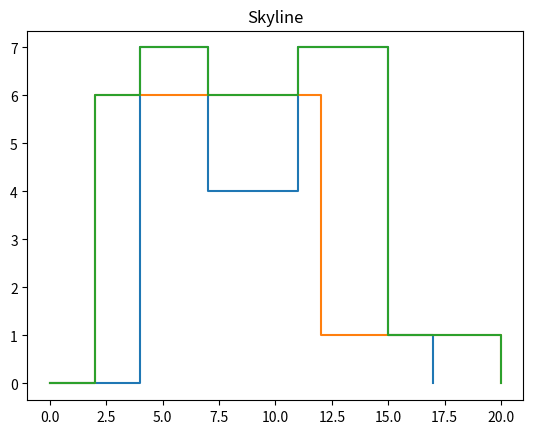

Write Python code to recreate this figure.
from matplotlib import pyplot as plt


def union_skyline(A, B):
    # estruturando os skylines de modo mais organizado
    Ax = [A[i] for i in range(0, len(A), 2)]
    Ay = [A[i] for i in range(1, len(A), 2)]
    Ay.append(0) #ter o último y=0 facilita nas contas
    Bx = [B[i] for i in range(0, len(B), 2)]
    By = [B[i] for i in range(1, len(B), 2)]
    By.append(0) #ter o último y=0 facilita nas contas

    # inicializa, com os primeiros elementos
    aux_Ax = [0]
    aux_Ay = [Ay[0]]
    aux_Bx = [0]
    aux_By = [By[0]]

    i=1
    j=1
    # copia A e B com o intervalo inteiro, com repetições onde tem buracos
    while i < len(Ax) and j < len(Bx):
        if Ax[i] < Bx[j]:
            aux_Ax.append(Ax[i])
            aux_Ay.append(Ay[i])
            aux_Bx.append(Ax[i])
            aux_By.append(By[j-1])
            i += 1
        elif Ax[i] > Bx[j]:
            aux_Bx.append(Bx[j])
            aux_By.append(By[j])
            aux_Ax.append(Bx[j])
            aux_Ay.append(Ay[i-1])
            j += 1
        else:
            aux_Ax.append(Ax[i])
            aux_Ay.append(Ay[i])
            aux_Bx.append(Bx[j])
            aux_By.append(By[j])
            i += 1
            j += 1
    # copia o restante de A
    while i < len(Ax):
        aux_Ax.append(Ax[i])
        aux_Ay.append(Ay[i])
        aux_Bx.append(Ax[i])
        aux_By.append(By[j-1])
        i += 1
    # copia o restante de B
    while j < len(Bx):
        aux_Bx.append(Bx[j])
        aux_By.append(By[j])
        aux_Ax.append(Bx[j])
        aux_Ay.append(Ay[i-1])
        j += 1

    # lista C com os maiores y
    i=0
    Cx = []
    Cy = []
    while i < len(aux_Ax):
        if aux_Ay[i] > aux_By[i]:
            Cx.append(aux_Ax[i])
            Cy.append(aux_Ay[i])
        else:
            Cx.append(aux_Bx[i])
            Cy.append(aux_By[i])
        i += 1

    # remove repetições de C
    D = []
    for i in range(1, len(Cx)):
        if Cx[i] != Cx[i-1]:
            D.append(Cx[i-1])
            D.append(Cy[i-1])
    if Cx[i] != Cx[i-1]: D.append(Cx[i])

    return D


def plotSkyline(S):
    skylineX = []
    skylineY = []
    for x in range(0, len(S)-2, 2):
        skylineX.append(S[x])
        skylineX.append(S[x+2])
    skylineX.append(S[-1])
    for y in range(1, len(S), 2):
        skylineY.append(S[y])
        skylineY.append(S[y])
    skylineY.append(0)
    plt.plot(skylineX, skylineY)


plt.figure()
plt.title("Skyline")

S1 = (0, 0, 4, 7, 7, 4, 11, 7, 15, 1, 17)
print("S1: ", S1)

S2 = (0, 0, 2, 6, 12, 1, 20)
print("S2: ", S2)

plotSkyline(S1)
plotSkyline(S2)

# plt.show()

S3 = union_skyline(S1, S2)
print("S3: ", S3)
plotSkyline(S3)

plt.show()